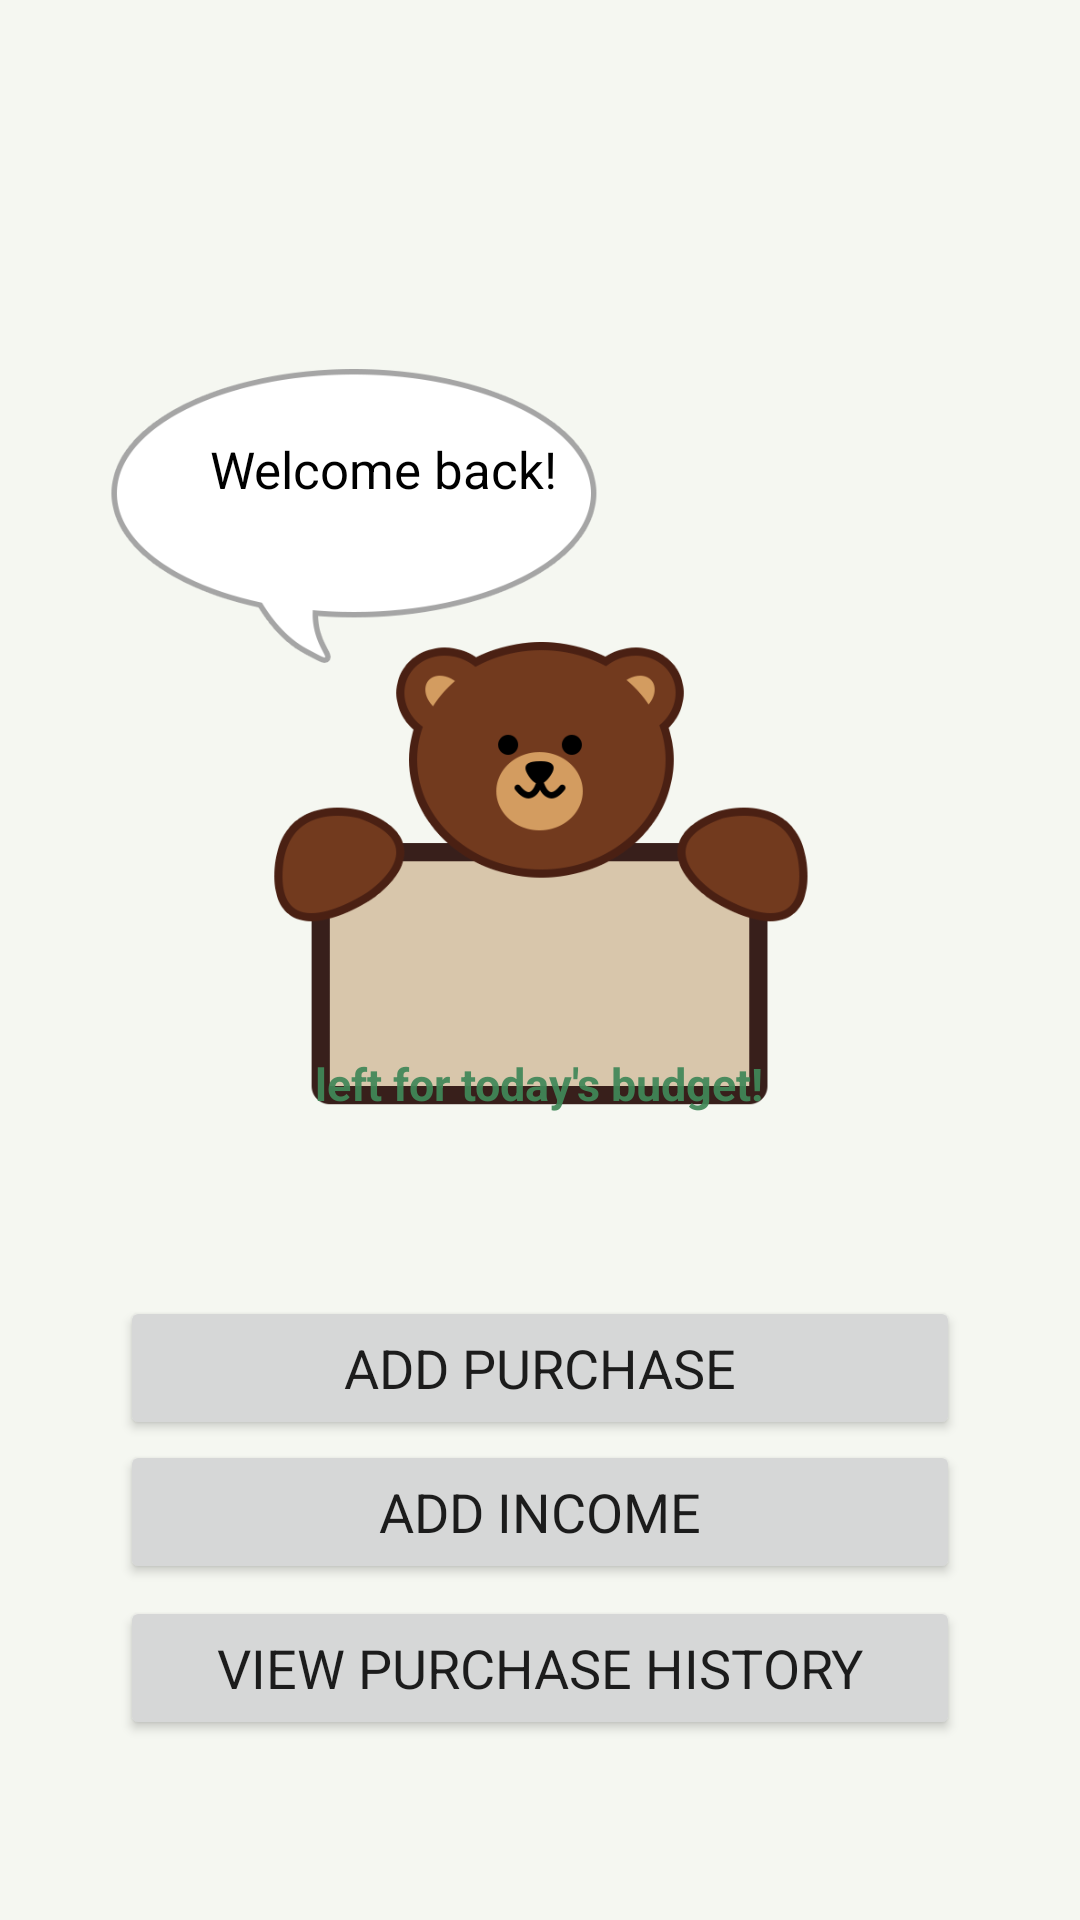

Here is an Android app screen rendered from its layout file. Give the layout XML and the strings, colors and styles it references.
<!-- AndroidManifest.xml: application theme Theme.BudgetBuddyApp -->
<!-- res/layout/fragment_home.xml -->
<?xml version="1.0" encoding="utf-8"?>
<RelativeLayout
    xmlns:android="http://schemas.android.com/apk/res/android"
    xmlns:tools="http://schemas.android.com/tools"
    android:layout_width="match_parent"
    android:layout_height="match_parent"
    android:gravity="center_vertical"
    android:orientation="vertical"
    android:padding="15dp"
    tools:context=".ui.home.HomeFragment">

    <ImageView
        android:id="@+id/imageView3"
        android:layout_width="wrap_content"
        android:layout_height="372dp"
        android:src="@drawable/buddy_base_speech" />

    <Button
        android:id="@+id/btnAddPurchase"
        android:layout_width="280dp"
        android:layout_height="wrap_content"
        android:layout_below="@id/imageView3"
        android:layout_centerHorizontal="true"
        android:text="@string/add_purchase" />

    <Button
        android:id="@+id/btnAddIncome"
        android:layout_width="280dp"
        android:layout_height="wrap_content"
        android:layout_below="@id/btnAddPurchase"
        android:layout_centerHorizontal="true"
        android:text="@string/add_income" />

    <Button
        android:id="@+id/btnViewPurchaseHistory"
        android:layout_width="280dp"
        android:layout_height="wrap_content"
        android:layout_below="@id/btnAddIncome"
        android:layout_centerHorizontal="true"
        android:layout_marginTop="4dp"
        android:text="@string/view_purchase_history" />

    <TextView
        android:id="@+id/textView8"
        android:layout_width="wrap_content"
        android:layout_height="42dp"
        android:layout_alignTop="@id/imageView3"
        android:layout_centerHorizontal="true"
        android:layout_marginTop="291dp"
        android:layout_marginBottom="79dp"
        android:text="@string/budgetleft"
        android:textColor="@color/green"
        android:textSize="15dp"
        android:textStyle="bold" />

    <TextView
        android:id="@+id/textView9"
        android:layout_width="wrap_content"
        android:layout_height="wrap_content"
        android:layout_alignTop="@id/imageView3"
        android:layout_alignParentTop="false"
        android:layout_marginLeft="55dp"
        android:layout_marginTop="85dp"
        android:layout_marginBottom="195dp"
        android:text="@string/welcome"
        android:textColor="@color/black"
        android:textSize="17dp" />

    <TextView
        android:id="@+id/txtDailyBudget"
        android:layout_width="wrap_content"
        android:layout_height="wrap_content"
        android:layout_alignTop="@id/imageView3"
        android:layout_centerHorizontal="true"
        android:layout_marginTop="244dp"
        android:textColor="@color/green"
        android:textSize="30sp"
        android:textStyle="bold" />

</RelativeLayout>
<!-- resources referenced by this layout -->
<resources>
  <color name="black">#FF000000</color>
  <color name="green">#EE408758</color>
  <!-- drawable buddy_base_speech: png bitmap (drawable, 49396 bytes) -->
  <string name="add_income">Add Income</string>
  <string name="add_purchase">Add Purchase</string>
  <string name="budgetleft">left for today\'s budget!</string>
  <string name="view_purchase_history">View Purchase History</string>
  <string name="welcome">Welcome back!</string>
  <style name="Theme.BudgetBuddyApp" parent="Theme.MaterialComponents.DayNight.DarkActionBar">
          
          <item name="colorPrimary">@color/green</item>
          <item name="colorPrimaryVariant">@color/green</item>
          <item name="colorOnPrimary">@color/white</item>
          
          <item name="colorSecondary">@color/teal_200</item>
          <item name="colorSecondaryVariant">@color/teal_700</item>
          <item name="colorOnSecondary">@color/black</item>
          
          <item name="android:statusBarColor" tools:targetApi="l">?attr/colorPrimaryVariant</item>
          
          <item name="android:windowBackground">@color/background</item>
          <item name="android:fontFamily">sans-serif</item>
          <item name="android:textSize">18dp</item>
      </style>
  <color name="white">#FFFFFFFF</color>
  <color name="teal_200">#FF03DAC5</color>
  <color name="teal_700">#FF018786</color>
  <color name="background">#F5F7F1</color>
</resources>
